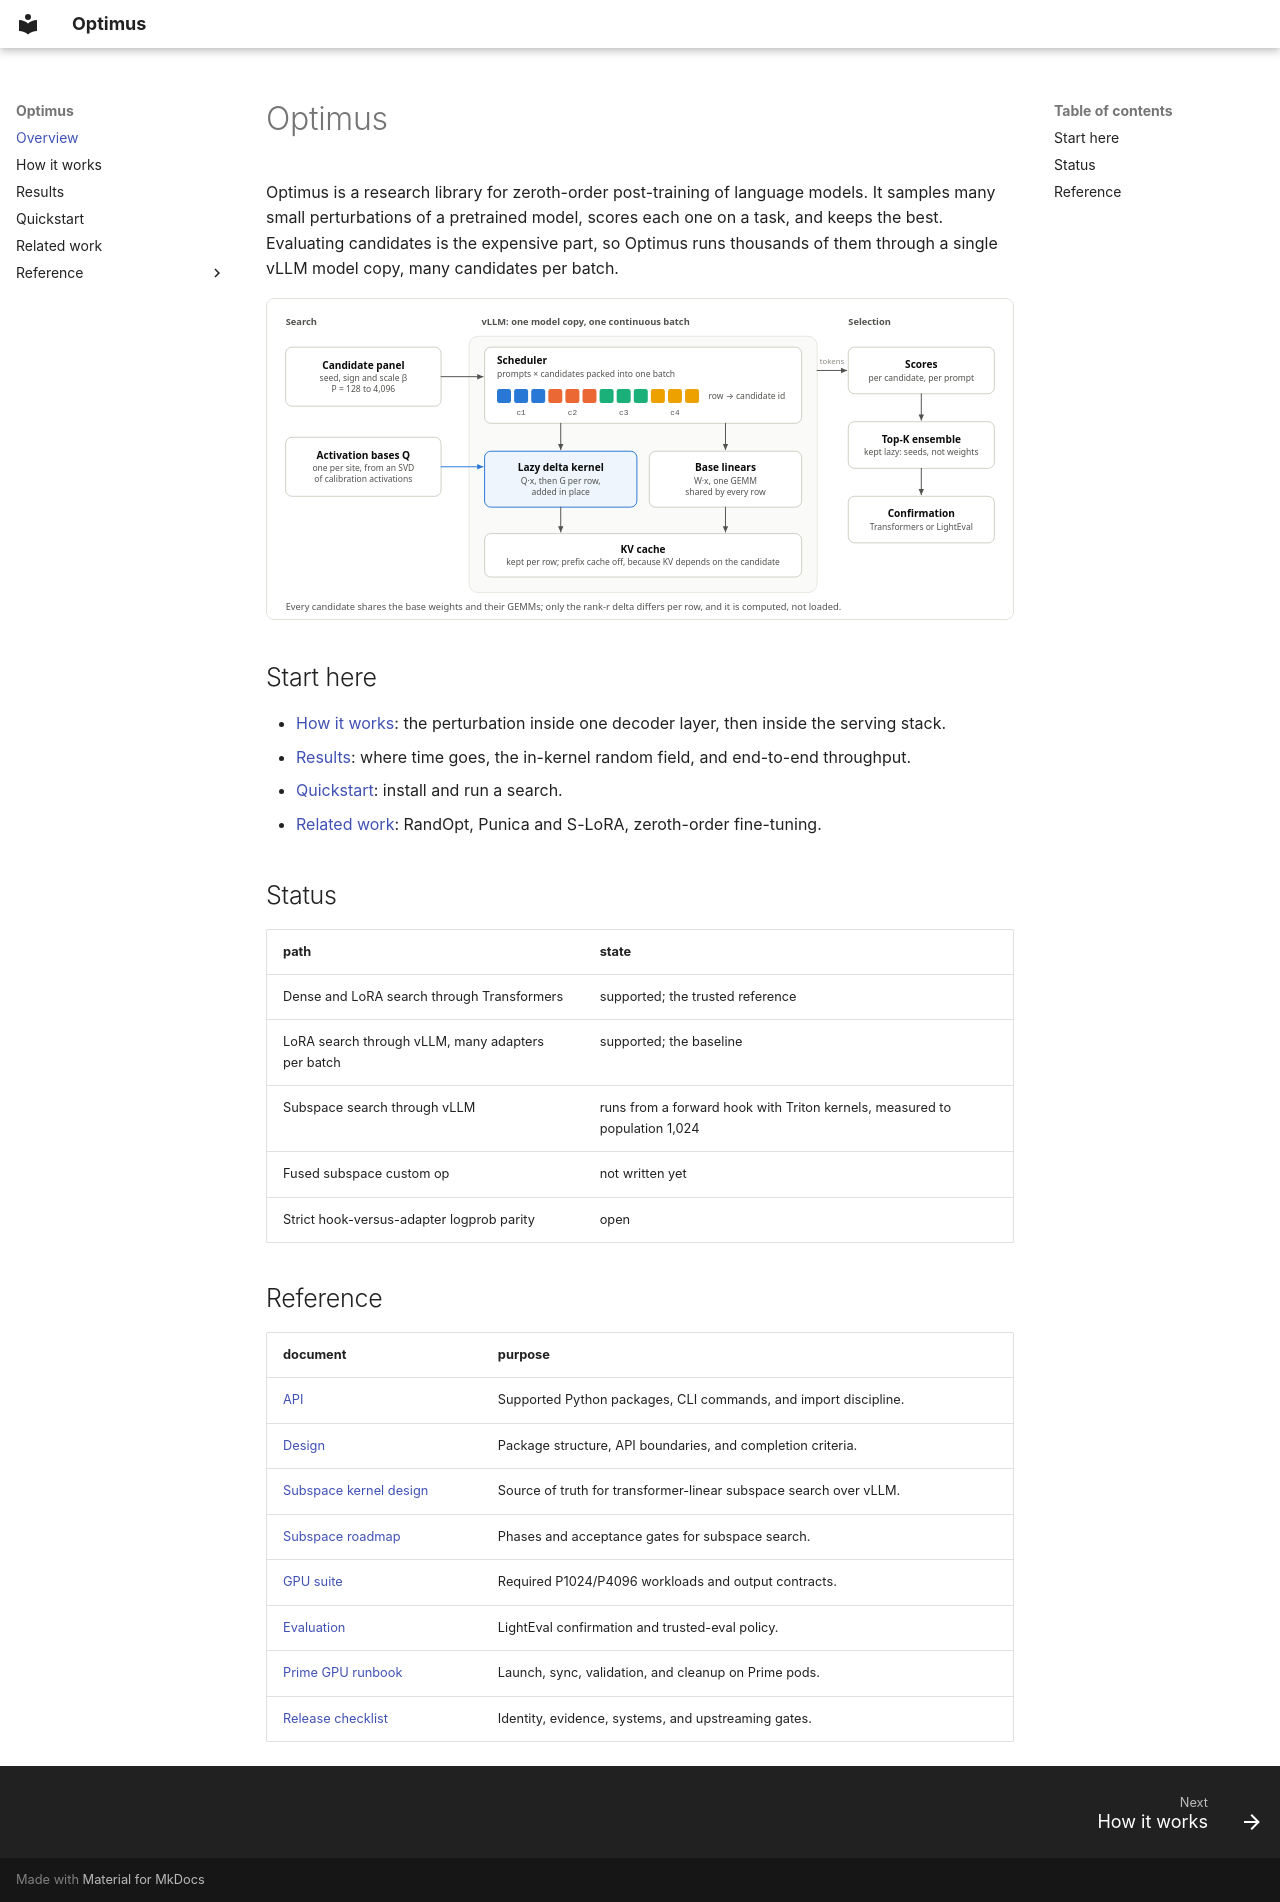

repository: plugyawn/optimus · page: index.html · generator: mkdocs

# Optimus

Optimus is a research library for zeroth-order post-training of language
models. It samples many small perturbations of a pretrained model, scores each
one on a task, and keeps the best. Evaluating candidates is the expensive part,
so Optimus runs thousands of them through a single vLLM model copy, many
candidates per batch.

![Systems view of an Optimus search](assets/system.svg)

## Start here

- [How it works](how-it-works.md): the perturbation inside one decoder layer,
  then inside the serving stack.
- [Results](results.md): where time goes, the in-kernel random field, and
  end-to-end throughput.
- [Quickstart](quickstart.md): install and run a search.
- [Related work](related-work.md): RandOpt, Punica and S-LoRA, zeroth-order
  fine-tuning.

## Status

| path | state |
| --- | --- |
| Dense and LoRA search through Transformers | supported; the trusted reference |
| LoRA search through vLLM, many adapters per batch | supported; the baseline |
| Subspace search through vLLM | runs from a forward hook with Triton kernels, measured to population 1,024 |
| Fused subspace custom op | not written yet |
| Strict hook-versus-adapter logprob parity | open |

## Reference

| document | purpose |
| --- | --- |
| [API](api.md) | Supported Python packages, CLI commands, and import discipline. |
| [Design](optimus_design.md) | Package structure, API boundaries, and completion criteria. |
| [Subspace kernel design](full_model_lazy_kernel_design.md) | Source of truth for transformer-linear subspace search over vLLM. |
| [Subspace roadmap](subspace_implementation_roadmap.md) | Phases and acceptance gates for subspace search. |
| [GPU suite](gpu_suite.md) | Required P1024/P4096 workloads and output contracts. |
| [Evaluation](evaluation.md) | LightEval confirmation and trusted-eval policy. |
| [Prime GPU runbook](prime_gpu_runbook.md) | Launch, sync, validation, and cleanup on Prime pods. |
| [Release checklist](release_checklist.md) | Identity, evidence, systems, and upstreaming gates. |
